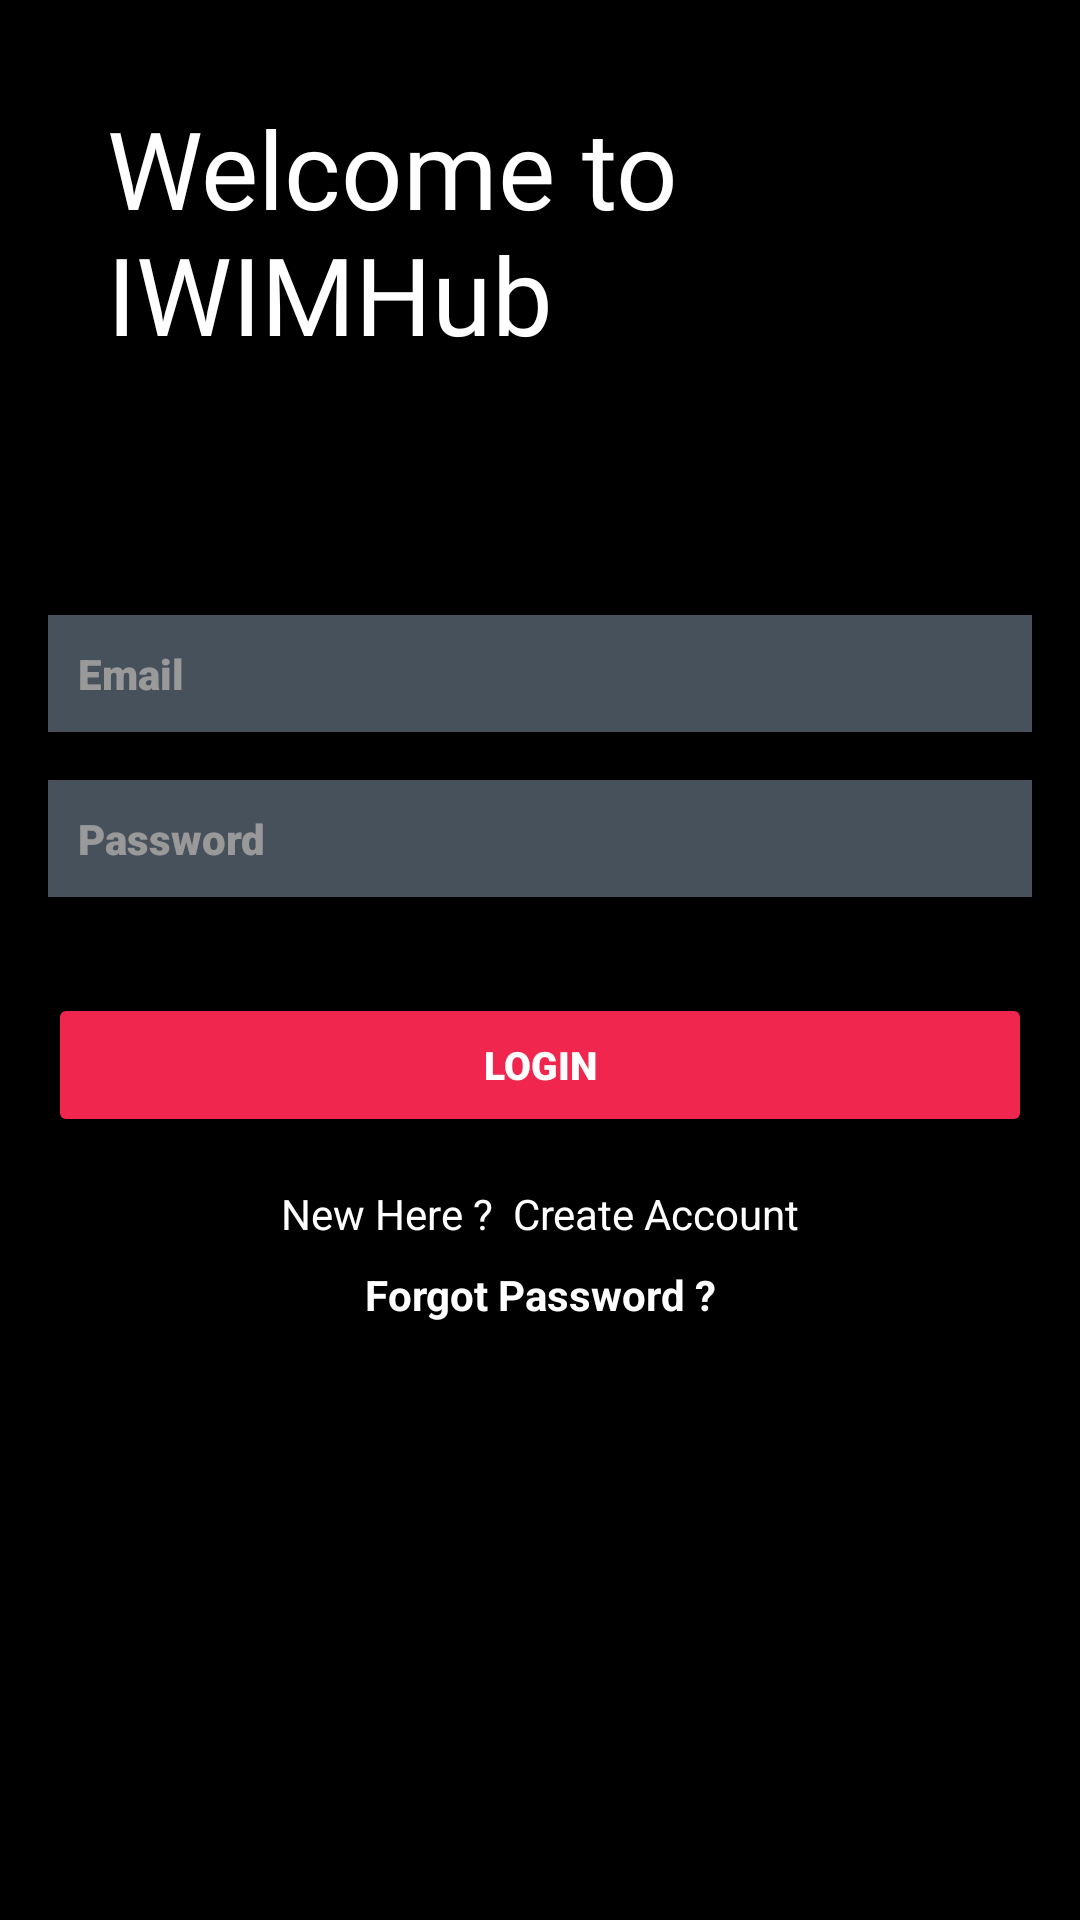

This screen was rendered from an Android layout file. Write that file and the resources it references.
<!-- AndroidManifest.xml: application theme Theme.IWIMHub -->
<!-- res/layout/activity_login.xml -->
<?xml version="1.0" encoding="utf-8"?>
<androidx.constraintlayout.widget.ConstraintLayout xmlns:android="http://schemas.android.com/apk/res/android"
    xmlns:app="http://schemas.android.com/apk/res-auto"
    xmlns:tools="http://schemas.android.com/tools"
    android:layout_width="match_parent"
    android:layout_height="match_parent"
    android:background="@color/black"
    tools:context=".Login">

    <EditText
        android:id="@+id/Email"
        android:layout_width="0dp"
        android:layout_height="wrap_content"
        android:layout_marginStart="16dp"
        android:layout_marginEnd="16dp"
        android:layout_marginBottom="396dp"
        android:alpha="0.6"
        android:background="#778899"
        android:ems="10"
        android:fontFamily="sans-serif-black"
        android:hint="Email"
        android:inputType="textEmailAddress"
        android:padding="10dp"
        android:textColor="@color/white"
        android:textColorHint="@color/white"
        android:textSize="14sp"
        app:layout_constraintBottom_toBottomOf="parent"
        app:layout_constraintEnd_toEndOf="parent"
        app:layout_constraintHorizontal_bias="1.0"
        app:layout_constraintStart_toStartOf="parent" />

    <EditText
        android:id="@+id/password"
        android:layout_width="0dp"
        android:layout_height="wrap_content"
        android:layout_marginStart="16dp"
        android:layout_marginTop="16dp"
        android:layout_marginEnd="16dp"
        android:alpha="0.6"
        android:background="#778899"
        android:ems="10"
        android:fontFamily="sans-serif-black"
        android:hint="Password"
        android:inputType="textPassword"
        android:padding="10dp"
        android:textColor="@color/white"
        android:textColorHint="@color/white"
        android:textSize="14sp"
        app:layout_constraintEnd_toEndOf="parent"
        app:layout_constraintStart_toStartOf="parent"
        app:layout_constraintTop_toBottomOf="@+id/Email" />

    <Button
        android:id="@+id/loginBtn"
        android:layout_width="0dp"
        android:layout_height="wrap_content"
        android:layout_marginStart="16dp"
        android:layout_marginTop="32dp"
        android:layout_marginEnd="16dp"
        android:fontFamily="sans-serif-black"
        android:text="Login"
        android:textColor="@color/white"
        android:textSize="13sp"
        app:backgroundTint="#F0264F"
        app:layout_constraintEnd_toEndOf="parent"
        app:layout_constraintStart_toStartOf="parent"
        app:layout_constraintTop_toBottomOf="@+id/password" />

    <TextView
        android:id="@+id/createText"
        android:layout_width="wrap_content"
        android:layout_height="wrap_content"
        android:layout_marginTop="16dp"
        android:text="New Here ?  Create Account"
        android:textColor="@color/white"
        android:onClick="register"
        app:layout_constraintEnd_toEndOf="parent"
        app:layout_constraintStart_toStartOf="parent"
        app:layout_constraintTop_toBottomOf="@+id/loginBtn" />

    <ProgressBar
        android:id="@+id/progressBar"
        style="?android:attr/progressBarStyle"
        android:layout_width="48dp"
        android:layout_height="73dp"
        android:visibility="invisible"
        app:layout_constraintBottom_toBottomOf="parent"
        app:layout_constraintEnd_toEndOf="parent"
        app:layout_constraintStart_toStartOf="parent"
        app:layout_constraintTop_toBottomOf="@+id/createText"
        app:layout_constraintVertical_bias="0.39" />

    <TextView
        android:id="@+id/forgotPassword"
        android:layout_width="wrap_content"
        android:layout_height="wrap_content"
        android:text="Forgot Password ?"
        android:textColor="@color/white"
        android:textStyle="bold"
        app:layout_constraintBottom_toTopOf="@+id/progressBar"
        app:layout_constraintEnd_toEndOf="parent"
        app:layout_constraintStart_toStartOf="parent"
        app:layout_constraintTop_toBottomOf="@+id/createText"
        app:layout_constraintVertical_bias="0.19999999" />

    <TextView
        android:id="@+id/textView"
        android:layout_width="289dp"
        android:layout_height="167dp"
        android:fontFamily="@font/candal"
        android:text="Welcome to IWIMHub"
        android:textColor="@color/white"
        android:textSize="36sp"
        app:layout_constraintBottom_toTopOf="@+id/Email"
        app:layout_constraintEnd_toEndOf="parent"
        app:layout_constraintStart_toStartOf="parent"
        app:layout_constraintTop_toTopOf="parent"
        app:layout_constraintVertical_bias="0.837" />


</androidx.constraintlayout.widget.ConstraintLayout>
<!-- resources referenced by this layout -->
<resources>
  <style name="Theme.IWIMHub" parent="Theme.MaterialComponents.DayNight.DarkActionBar">
          
          <item name="colorPrimary">@color/purple_500</item>
          <item name="colorPrimaryVariant">@color/purple_700</item>
          <item name="colorOnPrimary">@color/white</item>
          
          <item name="colorSecondary">@color/teal_200</item>
          <item name="colorSecondaryVariant">@color/teal_700</item>
          <item name="colorOnSecondary">@color/black</item>
          
          <item name="android:statusBarColor" tools:targetApi="l">?attr/colorPrimaryVariant</item>
          
      </style>
  <!-- not gathered from this repository: default colours our renderer supplied (Android Studio template values) -->
  <color name="purple_500">#FF6200EE</color>
  <color name="purple_700">#FF3700B3</color>
  <color name="teal_200">#FF03DAC5</color>
  <color name="teal_700">#FF018786</color>
  <color name="black">#FF000000</color>
  <color name="white">#FFFFFFFF</color>
</resources>
